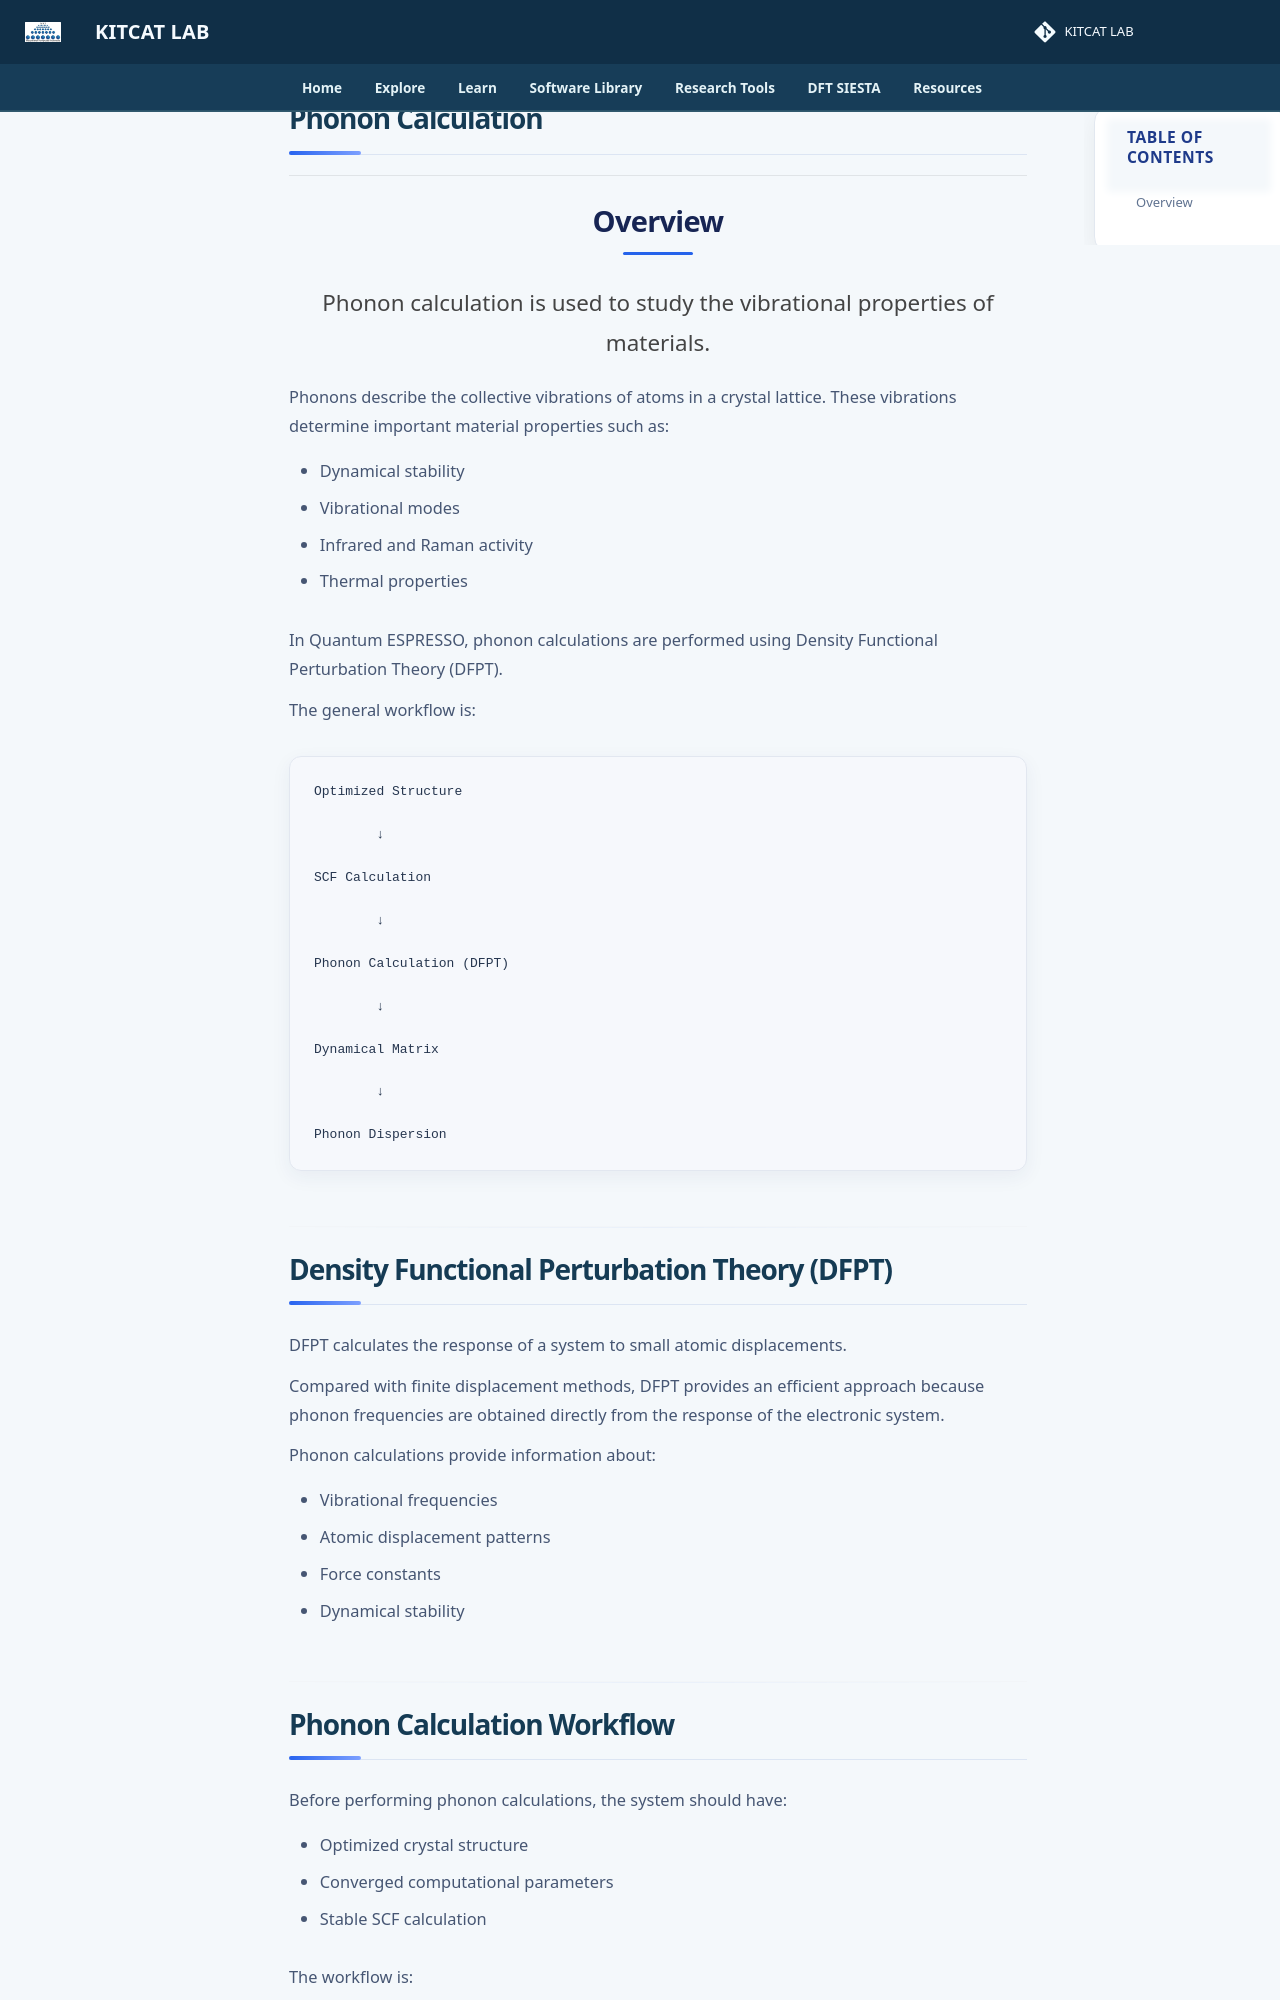

repository: lala002-brin/MKI-Workshop · page: quantum-simulation/hands-on/phonon/index.html · generator: mkdocs

# Phonon Calculation

## Overview

Phonon calculation is used to study the vibrational properties of materials.

Phonons describe the collective vibrations of atoms in a crystal lattice. These vibrations determine important material properties such as:

- Dynamical stability
- Vibrational modes
- Infrared and Raman activity
- Thermal properties

In Quantum ESPRESSO, phonon calculations are performed using Density Functional Perturbation Theory (DFPT).

The general workflow is:

```text
Optimized Structure

        ↓

SCF Calculation

        ↓

Phonon Calculation (DFPT)

        ↓

Dynamical Matrix

        ↓

Phonon Dispersion
```

---
